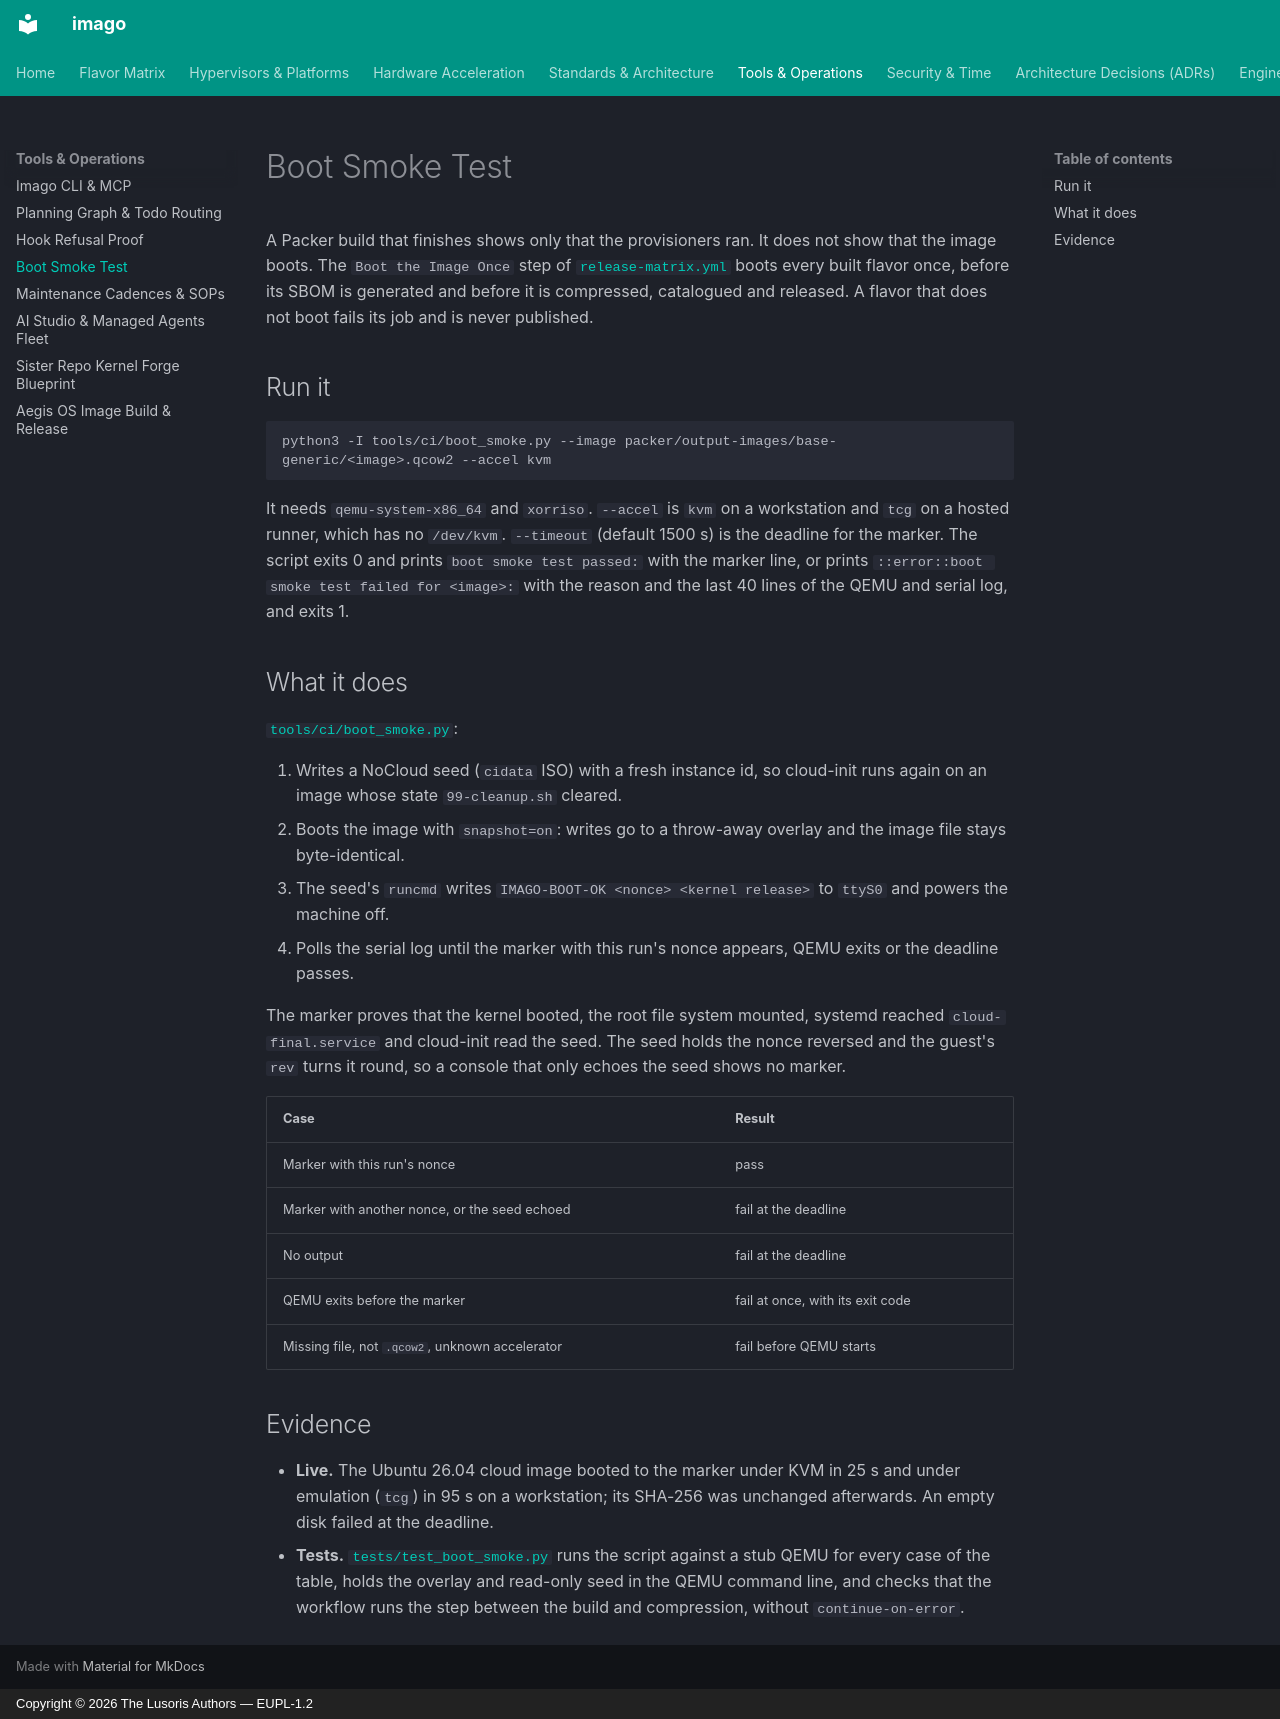

repository: cordanaLLM/imago · page: tools/boot-smoke/index.html · generator: mkdocs · copyright: Copyright © 2026 The Lusoris Authors — EUPL-1.2

# Boot Smoke Test

A Packer build that finishes shows only that the provisioners ran. It does not show that the image boots. The `Boot the Image Once` step of [`release-matrix.yml`](https://github.com/cordanaLLM/imago/blob/main/.github/workflows/release-matrix.yml) boots every built flavor once, before its SBOM is generated and before it is compressed, catalogued and released. A flavor that does not boot fails its job and is never published.

## Run it

```bash
python3 -I tools/ci/boot_smoke.py --image packer/output-images/base-generic/<image>.qcow2 --accel kvm
```

It needs `qemu-system-x86_64` and `xorriso`. `--accel` is `kvm` on a workstation and `tcg` on a hosted runner, which has no `/dev/kvm`. `--timeout` (default 1500 s) is the deadline for the marker. The script exits 0 and prints `boot smoke test passed:` with the marker line, or prints `::error::boot smoke test failed for <image>:` with the reason and the last 40 lines of the QEMU and serial log, and exits 1.

## What it does

[`tools/ci/boot_smoke.py`](https://github.com/cordanaLLM/imago/blob/main/tools/ci/boot_smoke.py):

1. Writes a NoCloud seed (`cidata` ISO) with a fresh instance id, so cloud-init runs again on an image whose state `99-cleanup.sh` cleared.
2. Boots the image with `snapshot=on`: writes go to a throw-away overlay and the image file stays byte-identical.
3. The seed's `runcmd` writes `IMAGO-BOOT-OK <nonce> <kernel release>` to `ttyS0` and powers the machine off.
4. Polls the serial log until the marker with this run's nonce appears, QEMU exits or the deadline passes.

The marker proves that the kernel booted, the root file system mounted, systemd reached `cloud-final.service` and cloud-init read the seed. The seed holds the nonce reversed and the guest's `rev` turns it round, so a console that only echoes the seed shows no marker.

| Case | Result |
| :--- | :--- |
| Marker with this run's nonce | pass |
| Marker with another nonce, or the seed echoed | fail at the deadline |
| No output | fail at the deadline |
| QEMU exits before the marker | fail at once, with its exit code |
| Missing file, not `.qcow2`, unknown accelerator | fail before QEMU starts |

## Evidence

- **Live.** The Ubuntu 26.04 cloud image booted to the marker under KVM in 25 s and under emulation (`tcg`) in 95 s on a workstation; its SHA-256 was unchanged afterwards. An empty disk failed at the deadline.
- **Tests.** [`tests/test_boot_smoke.py`](https://github.com/cordanaLLM/imago/blob/main/tests/test_boot_smoke.py) runs the script against a stub QEMU for every case of the table, holds the overlay and read-only seed in the QEMU command line, and checks that the workflow runs the step between the build and compression, without `continue-on-error`.
